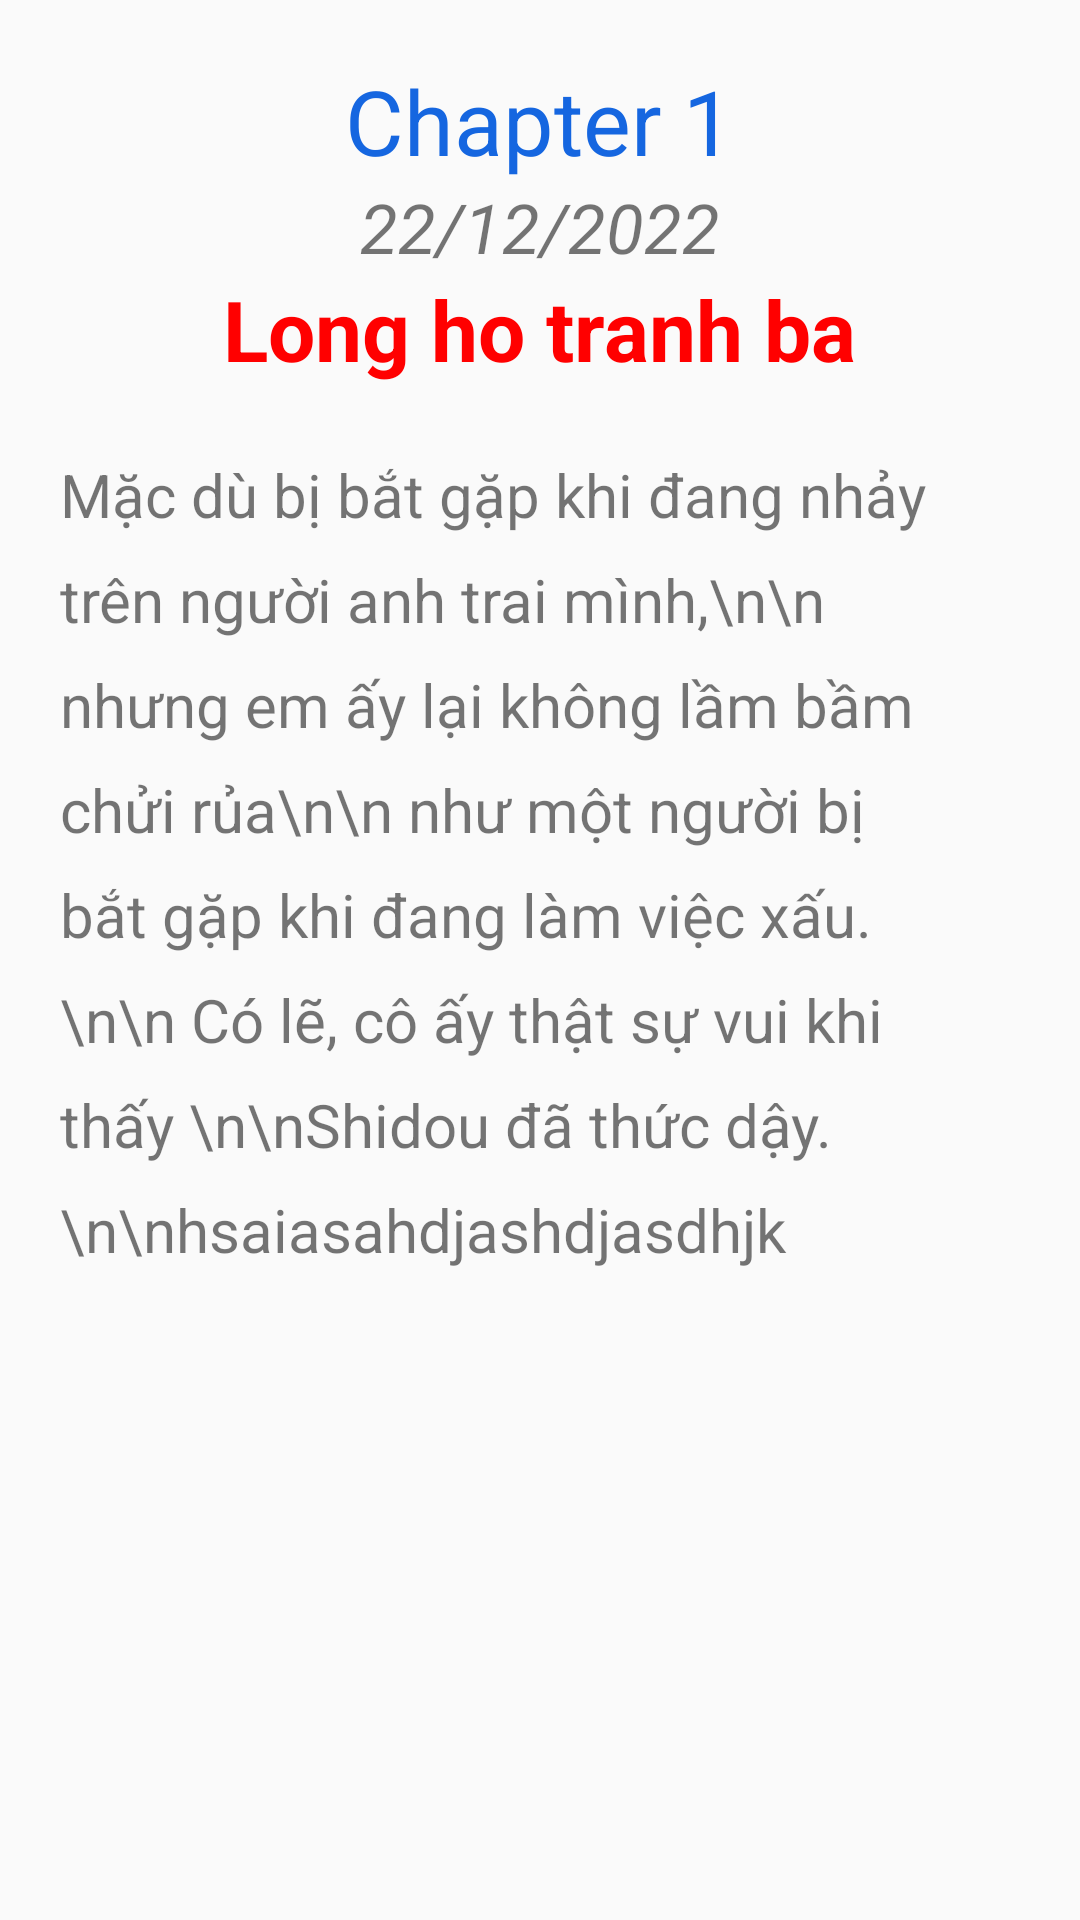

Android layout source for this screen:
<!-- AndroidManifest.xml: application theme Theme.Light -->
<!-- res/layout/chapter_row.xml -->
<?xml version="1.0" encoding="utf-8"?>
<androidx.constraintlayout.widget.ConstraintLayout xmlns:android="http://schemas.android.com/apk/res/android"
    xmlns:app="http://schemas.android.com/apk/res-auto"
    xmlns:tools="http://schemas.android.com/tools"
    android:layout_width="match_parent"
    android:layout_height="match_parent">

    <RelativeLayout
        android:layout_width="match_parent"
        android:layout_height="match_parent"
        android:orientation="vertical">
        <LinearLayout
            android:layout_width="match_parent"
            android:layout_height="match_parent"
            android:layout_marginTop="0dp">



                <LinearLayout
                    android:layout_width="match_parent"
                    android:layout_height="wrap_content"
                    android:orientation="vertical"
                    android:padding="20dp"
                    >

                    <RelativeLayout
                        android:layout_width="match_parent"
                        android:layout_height="wrap_content"
                        android:backgroundTintMode="?attr/background_color">
                        <LinearLayout
                            android:id="@+id/linear"
                            android:layout_width="wrap_content"
                            android:layout_height="wrap_content"
                            android:layout_centerHorizontal="true"
                            android:orientation="horizontal">
                            <TextView
                                android:layout_width="wrap_content"
                                android:layout_height="wrap_content"
                                android:text="Chapter"
                                android:textColor="@color/blue400"
                                android:textSize="30dp" />
                            <TextView
                                android:id="@+id/ten_chapter"
                                android:layout_width="wrap_content"
                                android:layout_height="wrap_content"
                                android:text="1"
                                android:layout_marginLeft="7dp"
                                android:textColor="@color/blue400"
                                android:textSize="30dp" />
                        </LinearLayout>


                        <TextView
                            android:id="@+id/ngaycapnhat"
                            android:layout_width="wrap_content"
                            android:layout_height="wrap_content"
                            android:layout_below="@+id/linear"
                            android:layout_centerHorizontal="true"
                            android:text="22/12/2022"
                            android:textSize="23dp"
                            android:textStyle="italic" />

                        <TextView
                            android:id="@+id/tieu_De"
                            android:layout_width="wrap_content"
                            android:layout_height="wrap_content"
                            android:layout_below="@+id/ngaycapnhat"
                            android:layout_centerHorizontal="true"
                            android:text="Long ho tranh ba"
                            android:textColor="#FF0000"
                            android:textSize="28dp"
                            android:textStyle="bold" />
                        <ScrollView
                            android:id="@+id/scoll_chap"
                            android:layout_width="match_parent"
                            android:layout_height="match_parent"
                            android:layout_below="@+id/tieu_De">
                            <TextView
                                android:id="@+id/noidung"
                                android:layout_width="wrap_content"
                                android:layout_height="wrap_content"
                                android:layout_marginTop="23dp"
                                android:layout_marginBottom="60dp"
                                android:lineHeight="35dp"
                                android:text="Mặc dù bị bắt gặp khi đang nhảy trên người anh trai mình,\n\n nhưng em ấy lại không lầm bầm chửi rủa\n\n như một người bị bắt gặp khi đang làm việc xấu.\n\n Có lẽ, cô ấy thật sự vui khi thấy \n\nShidou đã thức dậy.
                            \n\nhsaiasahdjashdjasdhjk"
                                android:textSize="20dp" />
                        </ScrollView>

                    </RelativeLayout>

                </LinearLayout>
        </LinearLayout>




    </RelativeLayout>
</androidx.constraintlayout.widget.ConstraintLayout>
<!-- resources referenced by this layout -->
<resources>
  <color name="blue400">#1566e0</color>
  <style name="Theme.Light" parent="Theme.AppCompat.Light.NoActionBar">
  
          
          <item name="colorPrimary">@color/purple_500</item>
          <item name="colorPrimaryVariant">@color/purple_700</item>
          <item name="colorOnPrimary">@color/white</item>
          
          <item name="colorSecondary">@color/teal_200</item>
          <item name="colorSecondaryVariant">@color/teal_700</item>
          <item name="colorOnSecondary">@color/black</item>
          
          <item name="android:statusBarColor" tools:targetApi="l">?attr/colorPrimaryVariant</item>
          
          <item name="background_color">#FFF</item>
          <item name="text_color">#000000</item>
      </style>
  <color name="purple_500">#FF6200EE</color>
  <color name="purple_700">#FF3700B3</color>
  <color name="white">#FFFFFFFF</color>
  <color name="teal_200">#FF03DAC5</color>
  <color name="teal_700">#FF018786</color>
  <color name="black">#FF000000</color>
</resources>
